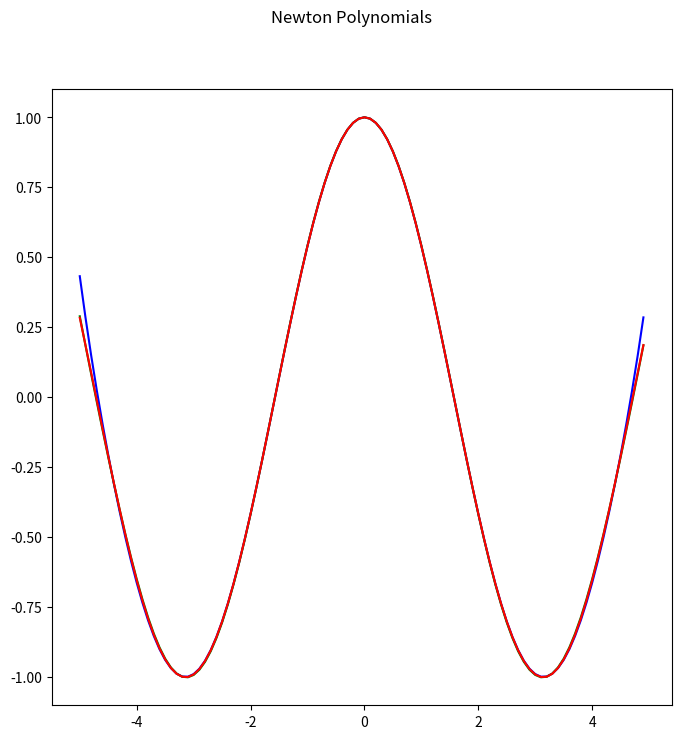

Python code for this plot:
import math

import numpy as np
import matplotlib.pyplot as plt

a = -5
b = 5
N = 9
step = (b - a) / N


def test_function1(x):
    return 4.0 ** x


def test_function2(x):
    return math.cos(x)


def get_chebyshev_nulls_points():
    return np.array([(a + b) / 2 + (b - a) * math.cos((2 * k + 1) * math.pi / (2 * N)) / 2 for k in range(N)])


def get_equally_distant_points():
    return np.array(np.arange(-step * (N // 2), step * (N // 2) + 1, step))


def calculate_separated_difference(x_array, y_array, i, j):
    return (y_array[j+1] - y_array[j]) / (x_array[i+j+1] - x_array[j])


def generate_template_polynomial():
    koef_template = "fx.$"
    bracket_template = "(x-x$)"
    polynomial = ""
    for i in range(N):
        polynomial += koef_template.replace("$", str(i))
        for j in range(i):
            polynomial += "*" + bracket_template.replace("$", str(j))
        if i < N-1:
            polynomial += " + "
    return polynomial


def newton_polynomial(x_points, y_points):
    polynomial = generate_template_polynomial()
    # print(polynomial)
    koef = [y_points[0]]
    prev_separated_differences = y_points
    for i in range(N-1):
        separated_differences = []
        for j in range(N-i-1):
            separated_differences.append(calculate_separated_difference(x_points, prev_separated_differences, i, j))
        koef.append(separated_differences[0])
        prev_separated_differences = separated_differences
    for i in range(N):
        polynomial = polynomial.replace(f"fx.{i}", str(koef[i]))
        polynomial = polynomial.replace(f"x{i}", str(x_points[i]))
    print(polynomial)
    return polynomial


if __name__ == "__main__":
    function = test_function2
    chebyshev_points = get_chebyshev_nulls_points()
    eq_d_points = get_equally_distant_points()
    chebyshev_values = np.array([function(x) for x in chebyshev_points])
    eq_d_values = np.array([function(x) for x in eq_d_points])

    chebyshev_poly = newton_polynomial(chebyshev_points, chebyshev_values)
    eq_d_poly = newton_polynomial(eq_d_points, eq_d_values)

    x_new = np.arange(a, b, 0.1)
    chebyshev_y = []
    eq_d_y = []
    for x in x_new:
        chebyshev_y.append(eval(chebyshev_poly))
        eq_d_y.append(eval(eq_d_poly))

    fig, axs = plt.subplots(1, figsize=(8, 8))
    axs.plot(x_new, eq_d_y, 'b', label='Equally distant')
    axs.plot(x_new, chebyshev_y, 'g', label='Chebyshev')
    axs.plot(x_new, np.array([function(x) for x in x_new]), 'r', label='Function')
    fig.suptitle('Newton Polynomials')
    plt.show()
